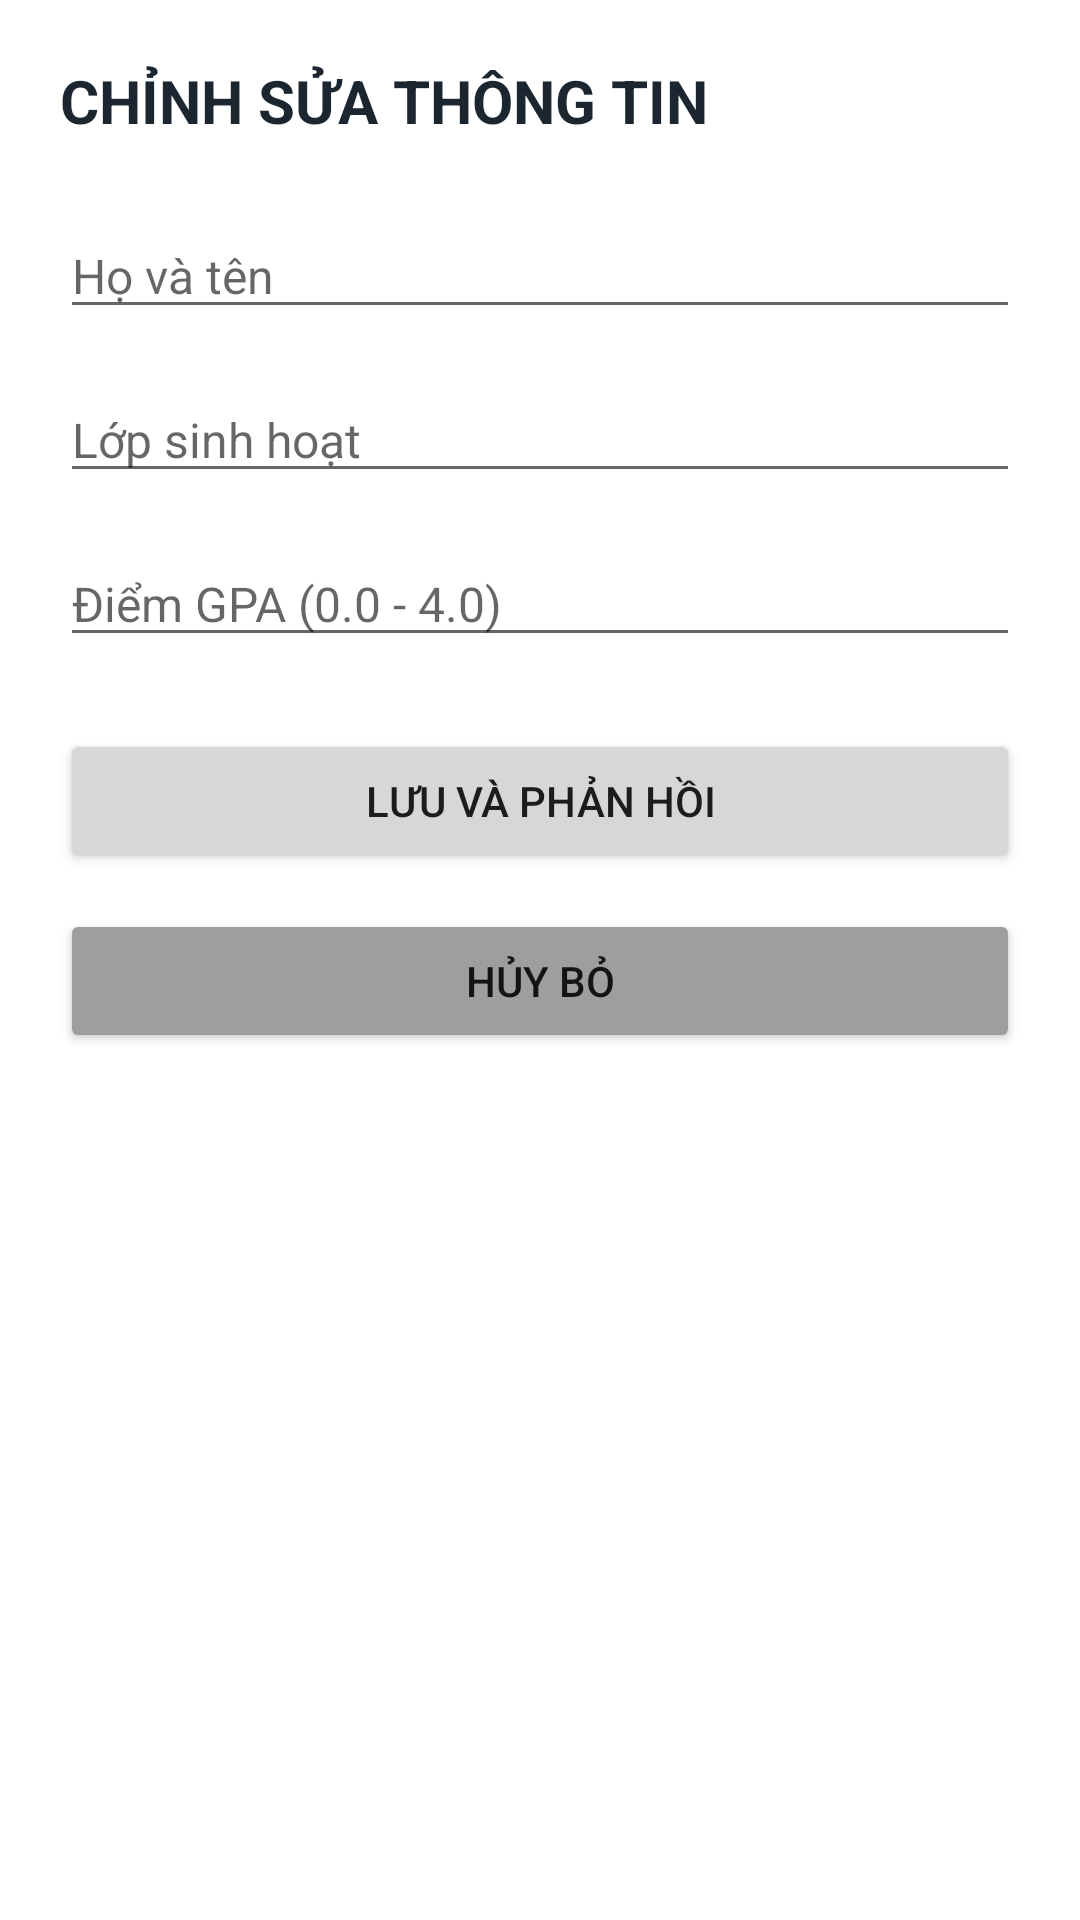

Here is an Android app screen rendered from its layout file. Give the layout XML and the strings, colors and styles it references.
<!-- AndroidManifest.xml: application theme Theme.AppCompat.DayNight.NoActionBar -->
<!-- res/layout/activity_edit_profile.xml -->
<?xml version="1.0" encoding="utf-8"?>
<LinearLayout xmlns:android="http://schemas.android.com/apk/res/android"
    android:layout_width="match_parent"
    android:layout_height="match_parent"
    android:background="#FFFFFF"
    android:orientation="vertical"
    android:padding="20dp">

    <TextView
        android:layout_width="wrap_content"
        android:layout_height="wrap_content"
        android:layout_marginBottom="24dp"
        android:text="CHỈNH SỬA THÔNG TIN"
        android:textColor="#1B2631"
        android:textSize="20sp"
        android:textStyle="bold" />

    <EditText
        android:id="@+id/edtName"
        android:layout_width="match_parent"
        android:layout_height="wrap_content"
        android:layout_marginBottom="16dp"
        android:hint="Họ và tên"
        android:inputType="textPersonName"
        android:textSize="16sp" />

    <EditText
        android:id="@+id/edtClass"
        android:layout_width="match_parent"
        android:layout_height="wrap_content"
        android:layout_marginBottom="16dp"
        android:hint="Lớp sinh hoạt"
        android:textSize="16sp" />

    <EditText
        android:id="@+id/edtGpa"
        android:layout_width="match_parent"
        android:layout_height="wrap_content"
        android:layout_marginBottom="24dp"
        android:hint="Điểm GPA (0.0 - 4.0)"
        android:inputType="numberDecimal"
        android:textSize="16sp" />

    <Button
        android:id="@+id/btnSave"
        android:layout_width="match_parent"
        android:layout_height="wrap_content"
        android:layout_marginBottom="12dp"
        android:text="Lưu và Phản Hồi" />

    <Button
        android:id="@+id/btnCancel"
        android:layout_width="match_parent"
        android:layout_height="wrap_content"
        android:backgroundTint="#9E9E9E"
        android:text="Hủy Bỏ" />

</LinearLayout>
<!-- resources referenced by this layout -->
<resources>

</resources>
